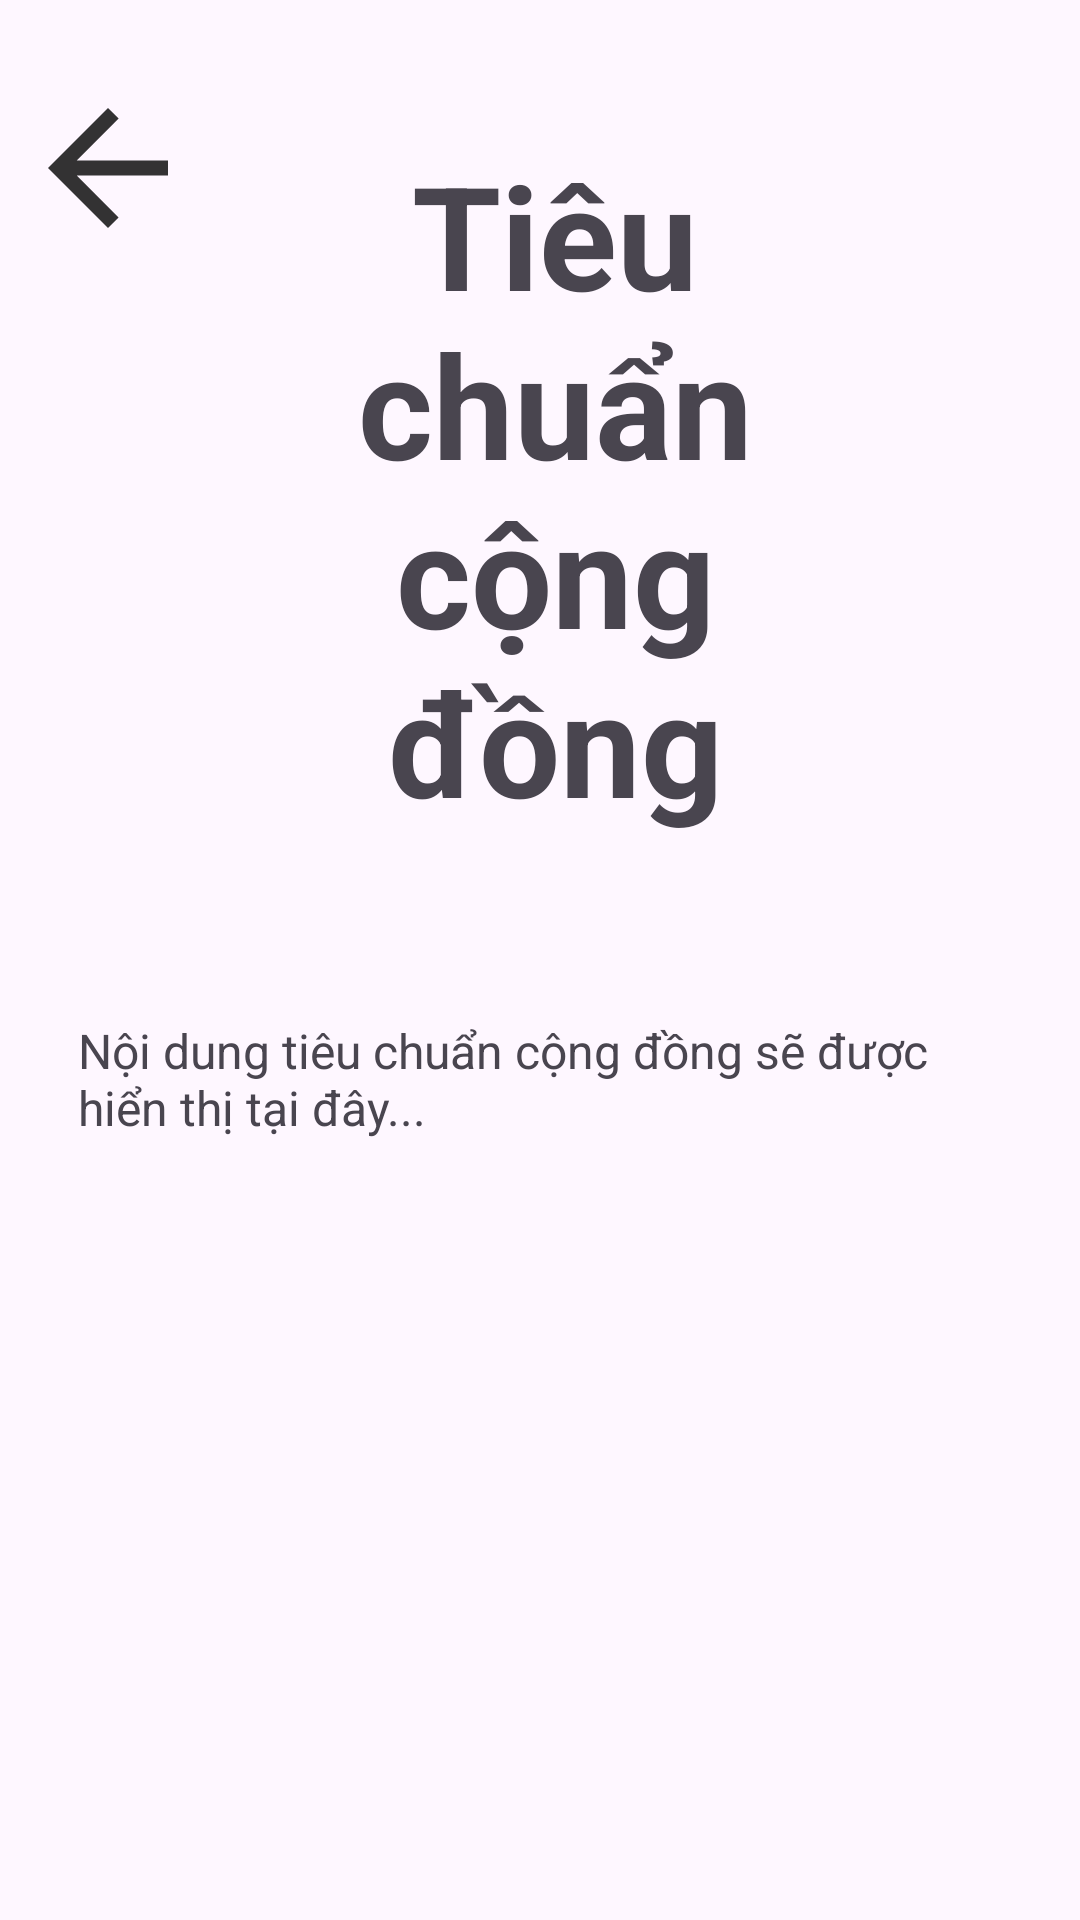

Android layout source for this screen:
<!-- AndroidManifest.xml: application theme Theme.Doctruyen -->
<!-- res/layout/setting_congdong.xml -->
<?xml version="1.0" encoding="utf-8"?>
<LinearLayout
    xmlns:android="http://schemas.android.com/apk/res/android"
    xmlns:tools="http://schemas.android.com/tools"
    android:orientation="vertical"
    android:layout_width="match_parent"
    android:layout_height="match_parent"
    android:padding="16dp">

  <LinearLayout
      android:layout_width="match_parent"
      android:layout_height="wrap_content"
      tools:ignore="UseCompoundDrawables">
    <ImageView
        android:id="@+id/ivBack"
        android:layout_width="40dp"
        android:layout_height="40dp"
        android:src="@drawable/ic_arrowback"
        android:layout_marginTop="20dp"
        android:layout_marginEnd="20dp"
        tools:ignore="ContentDescription" />

    <TextView
        android:layout_width="match_parent"
        android:layout_height="wrap_content"
        android:gravity="center"
        android:text="Tiêu chuẩn cộng đồng"
        android:textSize="48sp"
        android:textStyle="bold"
        android:layout_marginTop="30dp"
        android:layout_marginBottom="50dp"
        android:layout_marginEnd="50dp"/>
  </LinearLayout>

  <ScrollView
      android:layout_width="match_parent"
      android:layout_height="0dp"
      android:layout_weight="1"
      android:layout_marginBottom="100dp">

    <TextView
        android:id="@+id/tvTerms"
        android:layout_width="match_parent"
        android:layout_height="wrap_content"
        android:text="Nội dung tiêu chuẩn cộng đồng sẽ được hiển thị tại đây..."
        android:textSize="16sp"
        android:padding="10dp"/>
  </ScrollView>


</LinearLayout>
<!-- resources referenced by this layout -->
<resources>
  <!-- drawable ic_arrowback (drawable) -->
  <vector xmlns:android="http://schemas.android.com/apk/res/android"
      android:width="24dp"
      android:height="24dp"
      android:viewportWidth="24"
      android:viewportHeight="24"
      android:tint="#000000"
      android:alpha="0.8"
      android:autoMirrored="true">
      <group android:scaleX="1.5"
          android:scaleY="1.5"
          android:translateX="-6"
          android:translateY="-6">
          <path
              android:fillColor="@android:color/white"
              android:pathData="M20,11H7.83l5.59,-5.59L12,4l-8,8 8,8 1.41,-1.41L7.83,13H20v-2z"/>
      </group>
  </vector>
  <style name="Theme.Doctruyen" parent="Base.Theme.Doctruyen" />
  <style name="Base.Theme.Doctruyen" parent="Theme.Material3.DayNight.NoActionBar">
          
          
      </style>
</resources>
